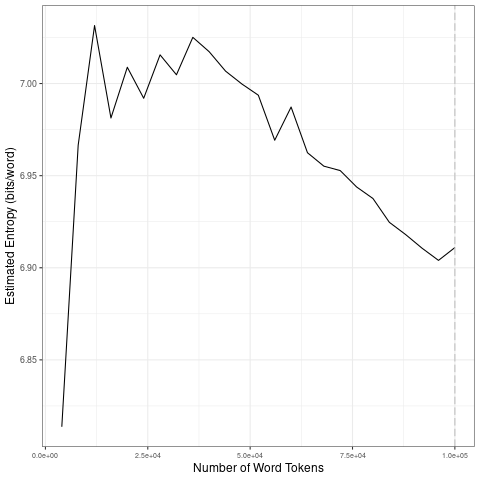

The data file committed next to this chart (first rows):
file, entropy.Corpus.Size, entropy.Entropy, sd.Corpus.Size, sd.SD
data/covid-clean/2020_by_fr/2020-04-18_t…, 4000, 6.814, 20000, 0.08572
data/covid-clean/2020_by_fr/2020-04-18_t…, 8000, 6.967, 40000, 0.01282
data/covid-clean/2020_by_fr/2020-04-18_t…, 12000, 7.031, 60000, 0.0143
data/covid-clean/2020_by_fr/2020-04-18_t…, 16000, 6.981, 80000, 0.009752
data/covid-clean/2020_by_fr/2020-04-18_t…, 20000, 7.009, 1e+05, 0.007897
data/covid-clean/2020_by_fr/2020-04-18_t…, 24000, 6.992, 20000, 0.08572
data/covid-clean/2020_by_fr/2020-04-18_t…, 28000, 7.016, 40000, 0.01282
data/covid-clean/2020_by_fr/2020-04-18_t…, 32000, 7.005, 60000, 0.0143
data/covid-clean/2020_by_fr/2020-04-18_t…, 36000, 7.025, 80000, 0.009752
data/covid-clean/2020_by_fr/2020-04-18_t…, 40000, 7.017, 1e+05, 0.007897
data/covid-clean/2020_by_fr/2020-04-18_t…, 44000, 7.007, 20000, 0.08572
data/covid-clean/2020_by_fr/2020-04-18_t…, 48000, 7, 40000, 0.01282
data/covid-clean/2020_by_fr/2020-04-18_t…, 52000, 6.994, 60000, 0.0143
data/covid-clean/2020_by_fr/2020-04-18_t…, 56000, 6.969, 80000, 0.009752
data/covid-clean/2020_by_fr/2020-04-18_t…, 60000, 6.987, 1e+05, 0.007897
data/covid-clean/2020_by_fr/2020-04-18_t…, 64000, 6.962, 20000, 0.08572
data/covid-clean/2020_by_fr/2020-04-18_t…, 68000, 6.955, 40000, 0.01282
data/covid-clean/2020_by_fr/2020-04-18_t…, 72000, 6.953, 60000, 0.0143
data/covid-clean/2020_by_fr/2020-04-18_t…, 76000, 6.944, 80000, 0.009752
data/covid-clean/2020_by_fr/2020-04-18_t…, 80000, 6.938, 1e+05, 0.007897
data/covid-clean/2020_by_fr/2020-04-18_t…, 84000, 6.925, 20000, 0.08572
data/covid-clean/2020_by_fr/2020-04-18_t…, 88000, 6.918, 40000, 0.01282
data/covid-clean/2020_by_fr/2020-04-18_t…, 92000, 6.911, 60000, 0.0143
data/covid-clean/2020_by_fr/2020-04-18_t…, 96000, 6.904, 80000, 0.009752
data/covid-clean/2020_by_fr/2020-04-18_t…, 1e+05, 6.911, 1e+05, 0.007897
